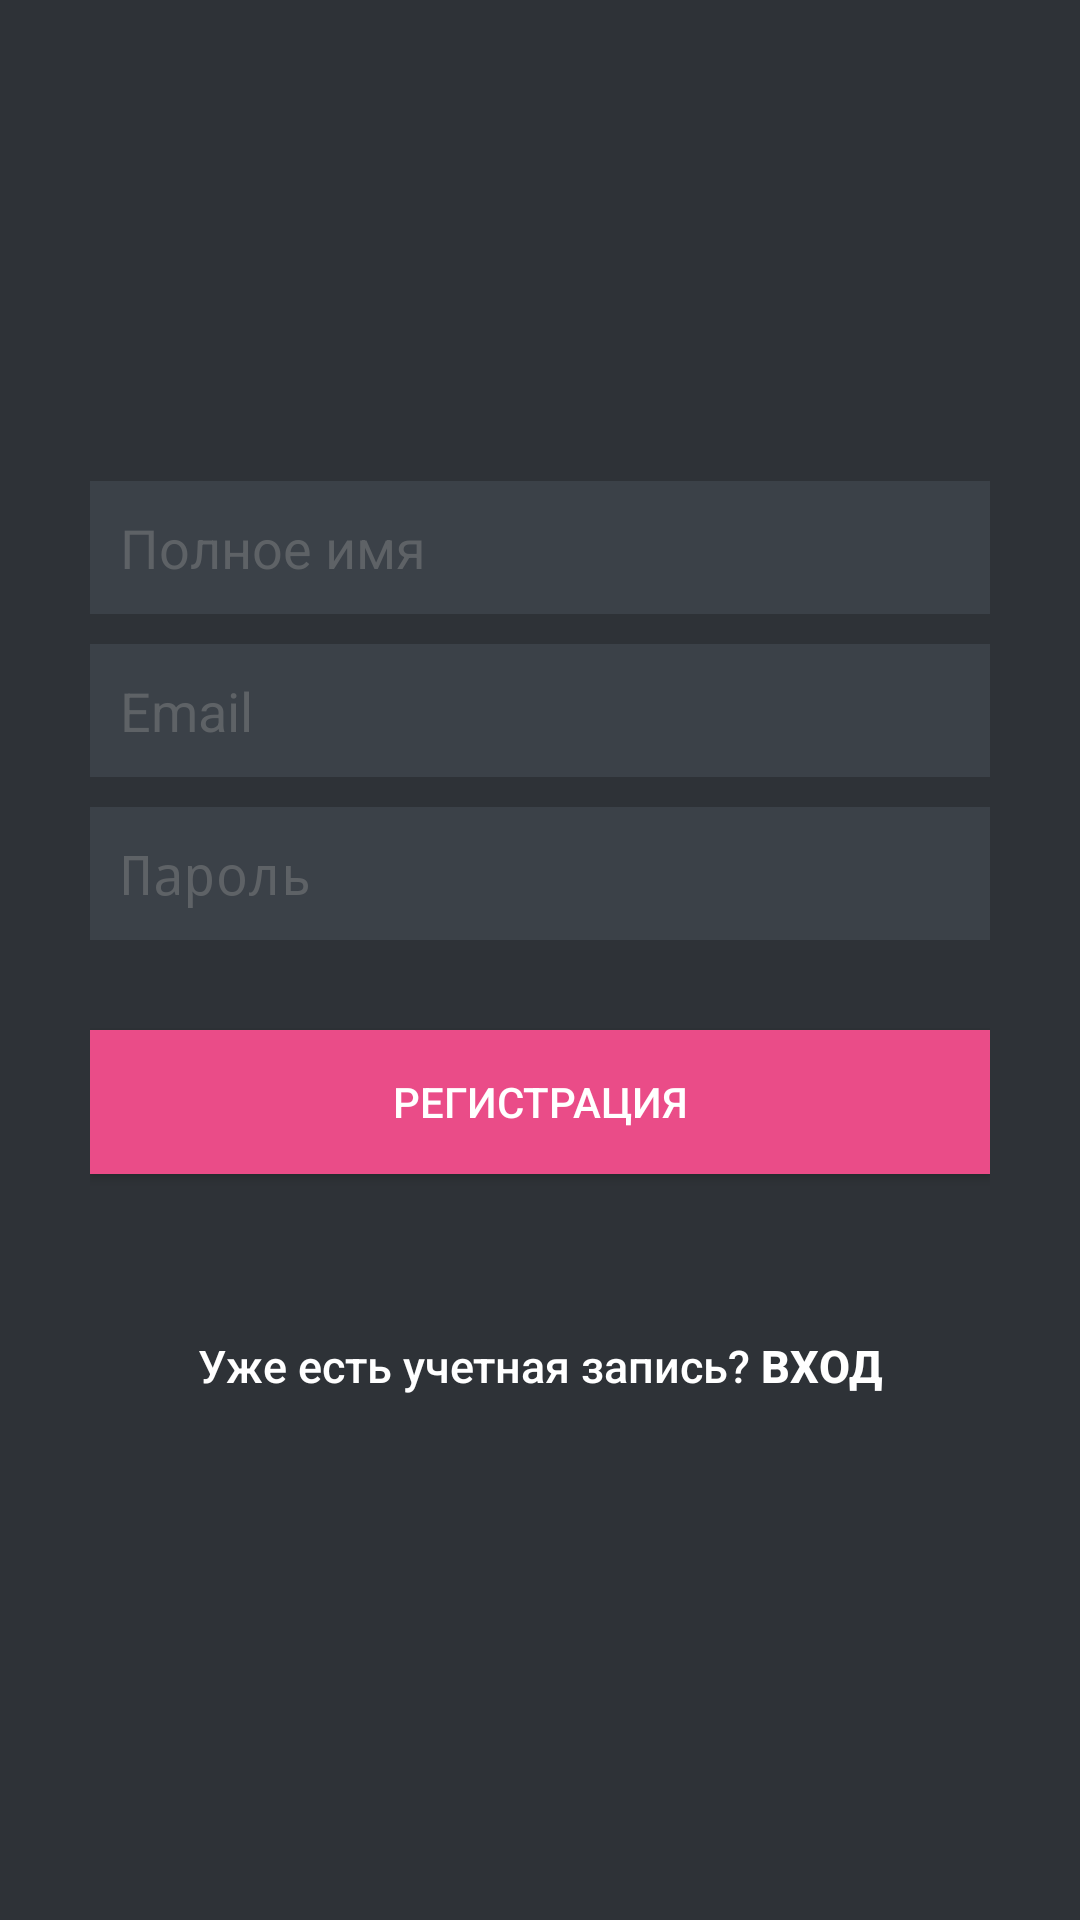

Android layout source for this screen:
<!-- AndroidManifest.xml: application theme AppTheme -->
<!-- res/layout/activity_register.xml -->
<?xml version="1.0" encoding="utf-8"?>
<LinearLayout xmlns:android="http://schemas.android.com/apk/res/android"
              android:layout_width="fill_parent"
              android:layout_height="fill_parent"
              android:background="@color/bg_register"
              android:gravity="center"
              android:orientation="vertical"
              android:padding="10dp" >

    <LinearLayout
        android:layout_width="fill_parent"
        android:layout_height="wrap_content"
        android:layout_gravity="center"
        android:orientation="vertical"
        android:paddingLeft="20dp"
        android:paddingRight="20dp" >

        <EditText
            android:id="@+id/name"
            android:layout_width="fill_parent"
            android:layout_height="wrap_content"
            android:layout_marginBottom="10dp"
            android:background="@color/input_register_bg"
            android:hint="@string/hint_name"
            android:padding="10dp"
            android:singleLine="true"
            android:inputType="textCapWords"
            android:textColor="@color/input_register"
            android:textColorHint="@color/input_register_hint" />

        <EditText
            android:id="@+id/email"
            android:layout_width="fill_parent"
            android:layout_height="wrap_content"
            android:layout_marginBottom="10dp"
            android:background="@color/input_register_bg"
            android:hint="@string/hint_email"
            android:inputType="textEmailAddress"
            android:padding="10dp"
            android:singleLine="true"
            android:textColor="@color/input_register"
            android:textColorHint="@color/input_register_hint" />

        <EditText
            android:id="@+id/password"
            android:layout_width="fill_parent"
            android:layout_height="wrap_content"
            android:layout_marginBottom="10dp"
            android:background="@color/input_register_bg"
            android:hint="@string/hint_password"
            android:inputType="textPassword"
            android:padding="10dp"
            android:singleLine="true"
            android:textColor="@color/input_register"
            android:textColorHint="@color/input_register_hint" />

        

        <Button
            android:id="@+id/btnRegister"
            android:layout_width="fill_parent"
            android:layout_height="wrap_content"
            android:layout_marginTop="20dip"
            android:background="#ea4c88"
            android:text="@string/btn_register"
            android:textColor="@color/white" />

        

        <Button
            android:id="@+id/btnLinkToLoginScreen"
            android:layout_width="fill_parent"
            android:layout_height="wrap_content"
            android:layout_marginTop="40dip"
            android:background="@null"
            android:text="@string/if_have_registration"
            android:textAllCaps="false"
            android:textColor="@color/white"
            android:textSize="15dp" />
    </LinearLayout>

</LinearLayout>
<!-- resources referenced by this layout -->
<resources>
  <color name="bg_register">#2e3237</color>
  <color name="input_register">#888888</color>
  <color name="input_register_bg">#3b4148</color>
  <color name="input_register_hint">#5e6266</color>
  <color name="white">#ffffff</color>
  <string name="btn_register">РЕГИСТРАЦИЯ</string>
  <string name="hint_email">Email</string>
  <string name="hint_name">Полное имя</string>
  <string name="hint_password">Пароль</string>
  <string name="if_have_registration">Уже есть учетная запись? <b>ВХОД</b></string>
  <style name="AppTheme" parent="Theme.AppCompat.Light.DarkActionBar">
          
          <item name="colorPrimary">@color/colorPrimary</item>
          <item name="colorPrimaryDark">@color/colorPrimaryDark</item>
          <item name="colorAccent">@color/colorAccent</item>
          <item name="windowActionBar">false</item>
          <item name="windowNoTitle">true</item>
      </style>
  <color name="colorPrimary">#1D2C30</color>
  <color name="colorPrimaryDark">#003333</color>
  <color name="colorAccent">#0066ff</color>
</resources>
